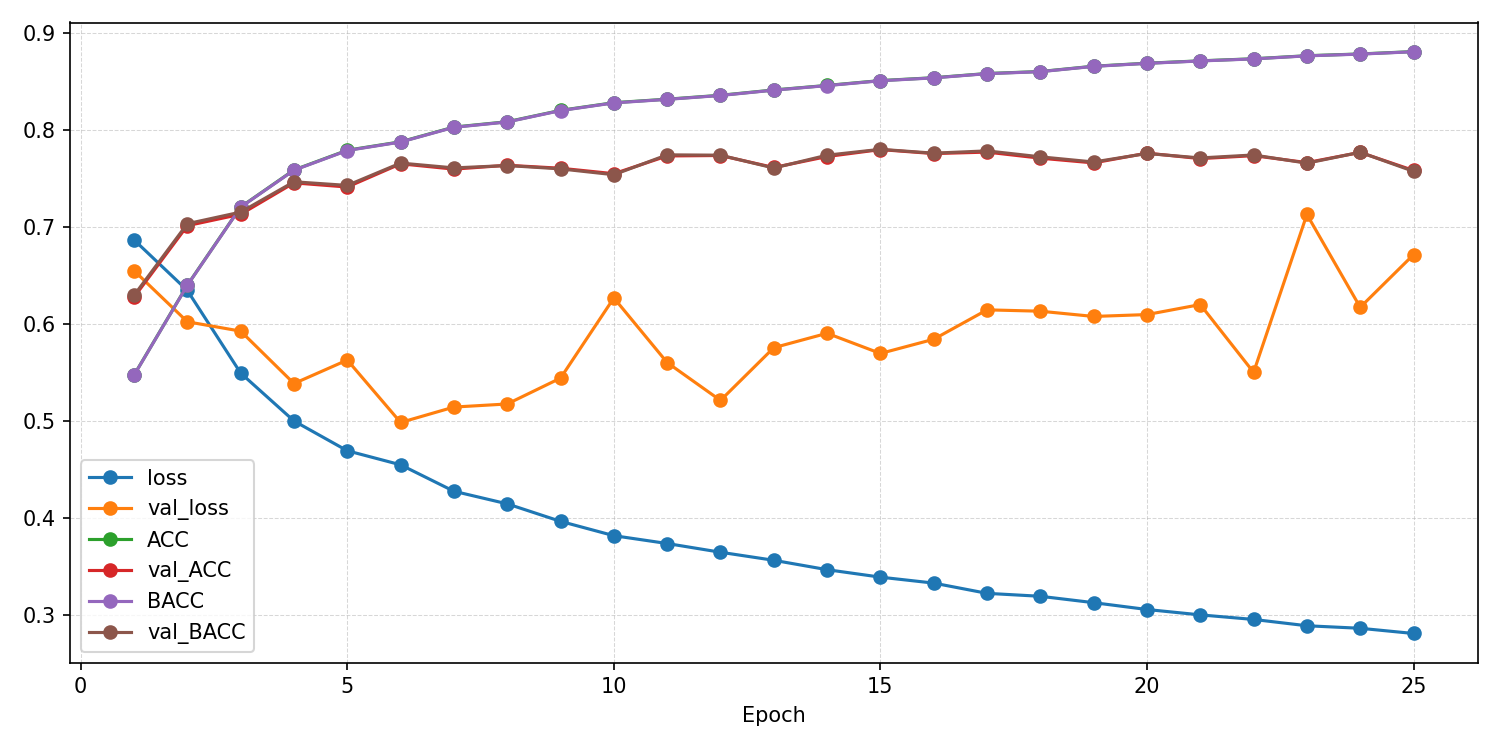

The file beside this chart, header and first rows:
epoch, ACC, AUROC, BACC, F1_macro, F1_weighted, KAPPA, loss, test_ACC, test_AUROC, test_BACC, test_F1_macro, test_F1_weighted, test_KAPPA, test_confusion_matrix, test_loss, val_ACC, val_AUROC, val_BACC, val_F1_macro, val_F1_weighted, val_KAPPA, val_confusion_matrix, val_loss
1, 0.5472, 0.5667, 0.547, 0.5466, 0.5467, 0.09403, 0.6865, , , , , , , , , 0.6275, 0.6753, 0.6294, 0.6172, 0.6165, 0.2578, [[2595  647]? [1795 1519]], 0.6548
2, 0.6399, 0.6889, 0.6397, 0.6394, 0.6395, 0.2795, 0.6344, , , , , , , , , 0.7012, 0.7868, 0.7032, 0.6918, 0.6912, 0.4047, [[2872  370]? [1589 1725]], 0.6021
3, 0.7204, 0.7908, 0.7202, 0.72, 0.72, 0.4407, 0.5492, , , , , , , , , 0.7129, 0.816, 0.7152, 0.7017, 0.701, 0.4284, [[2974  268]? [1614 1700]], 0.5925
4, 0.7586, 0.8307, 0.7583, 0.758, 0.758, 0.5169, 0.4998, , , , , , , , , 0.7453, 0.83, 0.7464, 0.7429, 0.7426, 0.4917, [[2757  485]? [1185 2129]], 0.5384
5, 0.7789, 0.8524, 0.7786, 0.7782, 0.7783, 0.5576, 0.4692, , , , , , , , , 0.741, 0.8349, 0.7427, 0.7355, 0.7351, 0.4837, [[2900  342]? [1356 1958]], 0.5627
6, 0.7876, 0.8628, 0.7874, 0.7871, 0.7872, 0.575, 0.4547, , , , , , , , , 0.7649, 0.8475, 0.7657, 0.7641, 0.764, 0.5306, [[2703  539]? [1002 2312]], 0.4983
7, 0.8028, 0.8796, 0.8025, 0.8023, 0.8024, 0.6054, 0.4274, , , , , , , , , 0.7595, 0.8481, 0.7607, 0.7567, 0.7564, 0.5201, [[2837  405]? [1172 2142]], 0.5142
8, 0.8083, 0.8879, 0.8081, 0.8079, 0.8079, 0.6164, 0.4144, , , , , , , , , 0.7634, 0.8476, 0.7632, 0.7632, 0.7633, 0.5266, [[2395  847]? [ 704 2610]], 0.5174
9, 0.82, 0.8975, 0.8198, 0.8196, 0.8197, 0.6399, 0.3964, , , , , , , , , 0.7604, 0.854, 0.7597, 0.7592, 0.7594, 0.5201, [[2265  977]? [ 594 2720]], 0.5441
10, 0.8279, 0.9057, 0.8277, 0.8276, 0.8276, 0.6557, 0.3816, , , , , , , , , 0.7547, 0.8555, 0.7537, 0.752, 0.7523, 0.5084, [[2133 1109]? [ 499 2815]], 0.6267
11, 0.8315, 0.9104, 0.8313, 0.8313, 0.8313, 0.6629, 0.3736, , , , , , , , , 0.773, 0.8536, 0.7742, 0.7709, 0.7707, 0.5471, [[2848  394]? [1094 2220]], 0.5601
12, 0.8356, 0.9146, 0.8354, 0.8353, 0.8353, 0.671, 0.3646, , , , , , , , , 0.7735, 0.8523, 0.7738, 0.7734, 0.7733, 0.5473, [[2608  634]? [ 851 2463]], 0.521
13, 0.841, 0.9191, 0.8409, 0.8408, 0.8409, 0.6819, 0.3563, , , , , , , , , 0.7611, 0.8532, 0.7606, 0.7603, 0.7605, 0.5217, [[2304  938]? [ 628 2686]], 0.5754
14, 0.8457, 0.9233, 0.8455, 0.8455, 0.8455, 0.6913, 0.3466, , , , , , , , , 0.7724, 0.8438, 0.7738, 0.7691, 0.7688, 0.5461, [[2923  319]? [1173 2141]], 0.5903
15, 0.8507, 0.9267, 0.8505, 0.8505, 0.8505, 0.7013, 0.3389, , , , , , , , , 0.7796, 0.8571, 0.7799, 0.7795, 0.7795, 0.5594, [[2611  631]? [ 814 2500]], 0.5695
16, 0.8537, 0.9297, 0.8535, 0.8535, 0.8535, 0.7072, 0.3328, , , , , , , , , 0.7755, 0.8486, 0.7759, 0.7753, 0.7752, 0.5513, [[2641  601]? [ 871 2443]], 0.5841
17, 0.858, 0.9341, 0.8578, 0.8578, 0.8578, 0.7159, 0.3222, , , , , , , , , 0.777, 0.8469, 0.7783, 0.7745, 0.7742, 0.5551, [[2895  347]? [1115 2199]], 0.6144
18, 0.8601, 0.9357, 0.8599, 0.8599, 0.8599, 0.72, 0.3192, , , , , , , , , 0.7707, 0.8351, 0.7721, 0.7676, 0.7673, 0.5427, [[2910  332]? [1171 2143]], 0.613
19, 0.8655, 0.9379, 0.8654, 0.8654, 0.8654, 0.7309, 0.3126, , , , , , , , , 0.7659, 0.8382, 0.7668, 0.7645, 0.7643, 0.5326, [[2764  478]? [1057 2257]], 0.6076
20, 0.8686, 0.9407, 0.8685, 0.8685, 0.8685, 0.7371, 0.3055, , , , , , , , , 0.7759, 0.8531, 0.7756, 0.7756, 0.7757, 0.5515, [[2411  831]? [ 638 2676]], 0.6095
21, 0.8711, 0.9432, 0.8709, 0.8709, 0.871, 0.7421, 0.3, , , , , , , , , 0.7703, 0.8425, 0.771, 0.7696, 0.7695, 0.5412, [[2704  538]? [ 968 2346]], 0.6199
22, 0.8732, 0.9449, 0.8731, 0.8731, 0.8731, 0.7463, 0.2953, , , , , , , , , 0.7733, 0.8444, 0.774, 0.7726, 0.7725, 0.5473, [[2719  523]? [ 963 2351]], 0.55
23, 0.8763, 0.9471, 0.8762, 0.8762, 0.8762, 0.7526, 0.2888, , , , , , , , , 0.7662, 0.8505, 0.7656, 0.7652, 0.7654, 0.5317, [[2304  938]? [ 595 2719]], 0.7127
24, 0.8782, 0.948, 0.878, 0.878, 0.8781, 0.7562, 0.2862, , , , , , , , , 0.7767, 0.8516, 0.7768, 0.7767, 0.7767, 0.5535, [[2562  680]? [ 784 2530]], 0.617
25, 0.8806, 0.9502, 0.8805, 0.8805, 0.8805, 0.7611, 0.2808, 0.7087, 0.8021, 0.7241, 0.7073, 0.7114, 0.4246, [[2523 1372]? [ 516 2070]], 0.8589, 0.7581, 0.8524, 0.7572, 0.756, 0.7563, 0.5153, [[2185 1057]? [ 529 2785]], 0.6713
